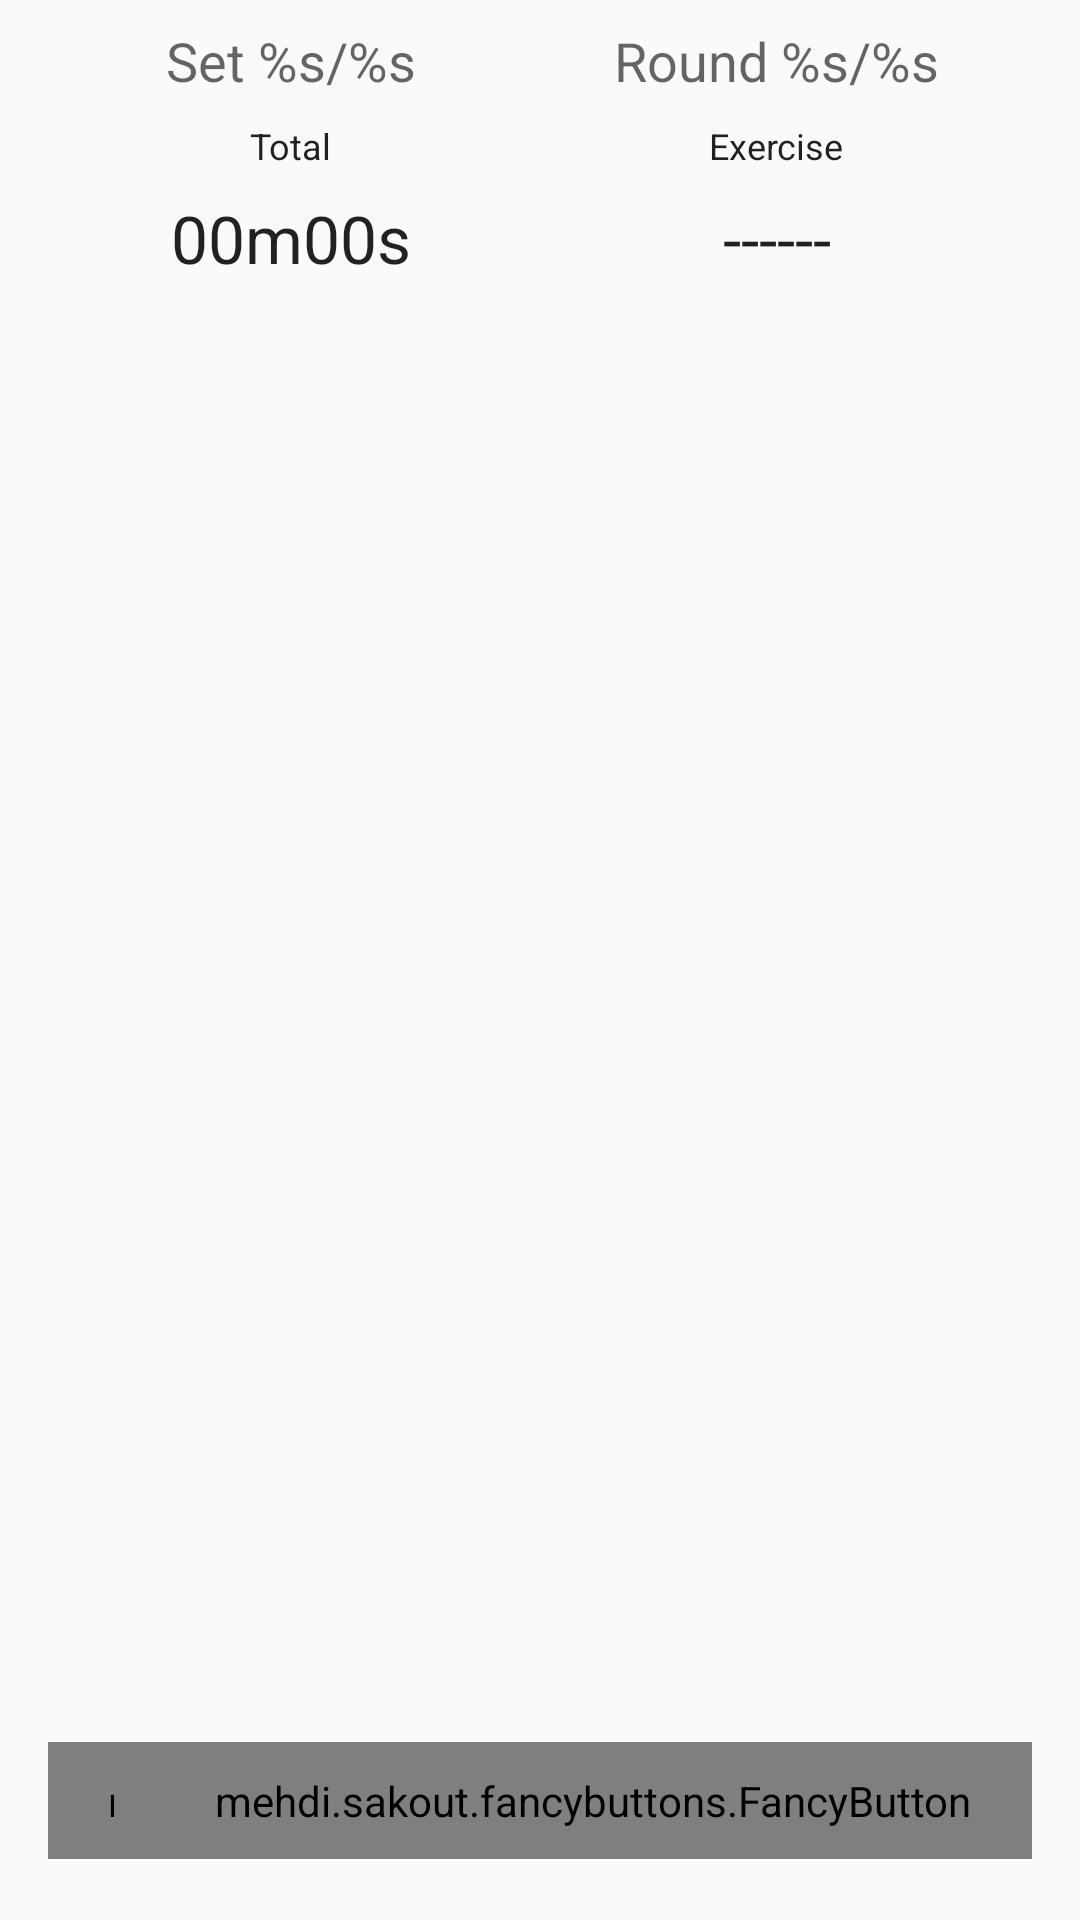

Layout XML and referenced resources for this Android screen:
<!-- AndroidManifest.xml: application theme Men -->
<!-- res/layout/fragment_workout_timer.xml -->
<android.support.constraint.ConstraintLayout xmlns:android="http://schemas.android.com/apk/res/android"
    xmlns:fancy="http://schemas.android.com/apk/res-auto"
    xmlns:tools="http://schemas.android.com/tools"
    android:layout_width="match_parent"
    android:layout_height="match_parent"
    android:orientation="vertical"
    tools:context="de.parkitny.fit.myfit.app.ui.workout.WorkoutTimerFragment">


    <android.support.constraint.ConstraintLayout
        android:id="@+id/time_layout"
        android:layout_width="match_parent"
        android:layout_height="wrap_content"
        android:elevation="20dp"
        fancy:layout_constraintEnd_toEndOf="parent"
        fancy:layout_constraintStart_toStartOf="parent"
        fancy:layout_constraintTop_toTopOf="parent">

        <TextView
            android:id="@+id/current_total_time"
            android:layout_width="wrap_content"
            android:layout_height="wrap_content"
            android:layout_centerHorizontal="true"
            android:layout_marginBottom="8dp"
            android:layout_marginTop="8dp"
            android:gravity="center"
            android:text="00m00s"
            android:textAppearance="@style/TextAppearance.AppCompat.Large"
            fancy:layout_constraintBottom_toBottomOf="parent"
            fancy:layout_constraintEnd_toEndOf="@+id/workout_timer_total"
            fancy:layout_constraintHorizontal_bias="0.5"
            fancy:layout_constraintStart_toStartOf="@+id/workout_timer_total"
            fancy:layout_constraintTop_toBottomOf="@+id/workout_timer_total" />

        <TextView
            android:id="@+id/current_exercise_time"
            android:layout_width="wrap_content"
            android:layout_height="wrap_content"
            android:layout_centerHorizontal="true"
            android:layout_marginBottom="8dp"
            android:layout_marginStart="0dp"
            android:layout_marginTop="8dp"
            android:text="------"
            android:textAppearance="@style/TextAppearance.AppCompat.Large"
            fancy:layout_constraintBottom_toBottomOf="parent"
            fancy:layout_constraintEnd_toEndOf="@+id/workout_timer_exercise"
            fancy:layout_constraintHorizontal_bias="0.5"
            fancy:layout_constraintStart_toStartOf="@+id/workout_timer_exercise"
            fancy:layout_constraintTop_toBottomOf="@+id/workout_timer_exercise" />

        <TextView
            android:id="@+id/exercise_sets_text_view"
            android:layout_width="wrap_content"
            android:layout_height="wrap_content"
            android:layout_marginStart="0dp"
            android:layout_marginTop="8dp"
            android:text="@string/set_info"
            android:textAppearance="@style/TextAppearance.AppCompat.Medium"
            fancy:layout_constraintEnd_toEndOf="@+id/workout_timer_total"
            fancy:layout_constraintHorizontal_bias="0.5"
            fancy:layout_constraintStart_toStartOf="@+id/workout_timer_total"
            fancy:layout_constraintTop_toTopOf="parent" />

        <TextView
            android:id="@+id/routine_rounds_info"
            android:layout_width="wrap_content"
            android:layout_height="wrap_content"
            android:layout_marginStart="0dp"
            android:layout_marginTop="8dp"
            android:text="@string/rounds_info"
            android:textAppearance="@style/TextAppearance.AppCompat.Medium"
            fancy:layout_constraintEnd_toEndOf="@+id/workout_timer_exercise"
            fancy:layout_constraintHorizontal_bias="0.5"
            fancy:layout_constraintStart_toStartOf="@+id/workout_timer_exercise"
            fancy:layout_constraintTop_toTopOf="parent" />

        <TextView
            android:id="@+id/workout_timer_total"
            android:layout_width="wrap_content"
            android:layout_height="wrap_content"
            android:layout_marginEnd="0dp"
            android:layout_marginStart="0dp"
            android:layout_marginTop="8dp"
            android:text="@string/workout_time_total"
            android:textAppearance="@style/TextAppearance.Compat.Notification.Info"
            fancy:layout_constraintEnd_toEndOf="parent"
            fancy:layout_constraintHorizontal_bias="0.25"
            fancy:layout_constraintStart_toStartOf="parent"
            fancy:layout_constraintTop_toBottomOf="@+id/exercise_sets_text_view" />

        <TextView
            android:id="@+id/workout_timer_exercise"
            android:layout_width="wrap_content"
            android:layout_height="wrap_content"
            android:layout_marginEnd="0dp"
            android:layout_marginStart="0dp"
            android:layout_marginTop="8dp"
            android:text="@string/workout_time_exercise"
            android:textAppearance="@style/TextAppearance.Compat.Notification.Info"
            fancy:layout_constraintEnd_toEndOf="parent"
            fancy:layout_constraintHorizontal_bias="0.75"
            fancy:layout_constraintStart_toStartOf="parent"
            fancy:layout_constraintTop_toBottomOf="@+id/routine_rounds_info" />

    </android.support.constraint.ConstraintLayout>


    <android.support.v7.widget.RecyclerView
        android:id="@+id/workout_timer_list_exercises"
        android:layout_width="0dp"
        android:layout_height="0dp"
        android:layout_marginBottom="8dp"
        android:layout_marginEnd="8dp"
        android:layout_marginStart="8dp"
        android:layout_marginTop="8dp"
        android:layout_weight="1"
        fancy:layout_constraintBottom_toTopOf="@+id/buttons_layout"
        fancy:layout_constraintEnd_toEndOf="parent"
        fancy:layout_constraintStart_toStartOf="parent"
        fancy:layout_constraintTop_toBottomOf="@+id/time_layout" />

    <android.support.constraint.ConstraintLayout
        android:id="@+id/buttons_layout"
        android:layout_width="0dp"
        android:layout_height="64dp"
        android:layout_marginBottom="8dp"
        android:layout_marginEnd="8dp"
        android:layout_marginStart="8dp"
        android:elevation="2dp"
        fancy:layout_constraintBottom_toBottomOf="parent"
        fancy:layout_constraintEnd_toEndOf="parent"
        fancy:layout_constraintHorizontal_bias="1.0"
        fancy:layout_constraintStart_toStartOf="parent"
        fancy:layout_constraintTop_toBottomOf="@+id/workout_timer_list_exercises">

        <mehdi.sakout.fancybuttons.FancyButton
            android:id="@+id/workout_timer_button_stop_workout"
            android:layout_width="wrap_content"
            android:layout_height="wrap_content"
            android:layout_centerVertical="true"
            android:layout_marginStart="8dp"
            android:layout_toStartOf="@+id/workout_timer_button_start_workout"
            android:paddingBottom="10dp"
            android:paddingLeft="20dp"
            android:paddingRight="20dp"
            android:paddingTop="10dp"
            android:text=""
            fancy:fb_borderColor="#FFFFFF"
            fancy:fb_borderWidth="1dp"
            fancy:fb_defaultColor="?attr/myAccent"
            fancy:fb_focusColor="?attr/myPrimDark"
            fancy:fb_iconPosition="left"
            fancy:fb_fontIconResource="&#xf256;"
            fancy:fb_fontIconSize="30dp"
            fancy:fb_radius="20dp"
            fancy:fb_textColor="#FFFFFF"
            fancy:layout_constraintBottom_toBottomOf="@+id/workout_timer_button_start_workout"
            fancy:layout_constraintStart_toStartOf="parent"
            fancy:layout_constraintTop_toTopOf="@+id/workout_timer_button_start_workout" />

        <mehdi.sakout.fancybuttons.FancyButton
            android:id="@+id/workout_timer_button_start_workout"
            android:layout_width="wrap_content"
            android:layout_height="wrap_content"
            android:layout_centerHorizontal="true"
            android:layout_centerVertical="true"
            android:layout_margin="16dp"
            android:layout_marginEnd="8dp"
            android:layout_marginStart="8dp"
            android:paddingBottom="10dp"
            android:paddingLeft="20dp"
            android:paddingRight="20dp"
            android:paddingTop="10dp"
            android:text=""
            fancy:fb_borderColor="#FFFFFF"
            fancy:fb_borderWidth="1dp"
            fancy:fb_defaultColor="?attr/myAccent"
            fancy:fb_focusColor="?attr/myPrimDark"
            fancy:fb_iconPosition="left"
            fancy:fb_fontIconResource="&#xf04b;"
            fancy:fb_fontIconSize="30dp"
            fancy:fb_radius="20dp"
            fancy:fb_textColor="#FFFFFF"
            fancy:layout_constraintBottom_toBottomOf="parent"
            fancy:layout_constraintEnd_toEndOf="parent"
            fancy:layout_constraintStart_toStartOf="@+id/workout_timer_button_stop_workout"
            fancy:layout_constraintTop_toTopOf="parent" />

        <mehdi.sakout.fancybuttons.FancyButton
            android:id="@+id/workout_timer_button_next_exercise"
            android:layout_width="wrap_content"
            android:layout_height="wrap_content"
            android:layout_alignTop="@+id/workout_timer_button_start_workout"
            android:layout_centerVertical="true"
            android:layout_marginEnd="8dp"
            android:layout_toEndOf="@+id/workout_timer_button_start_workout"
            android:paddingBottom="10dp"
            android:paddingLeft="20dp"
            android:paddingRight="20dp"
            android:paddingTop="10dp"
            android:text=""
            fancy:fb_borderColor="#FFFFFF"
            fancy:fb_borderWidth="1dp"
            fancy:fb_defaultColor="?attr/myAccent"
            fancy:fb_focusColor="?attr/myPrimDark"
            fancy:fb_iconPosition="left"
            fancy:fb_fontIconResource="&#xf051;"
            fancy:fb_fontIconSize="30dp"
            fancy:fb_radius="20dp"
            fancy:fb_textColor="#FFFFFF"
            fancy:layout_constraintBottom_toBottomOf="@+id/workout_timer_button_start_workout"
            fancy:layout_constraintEnd_toEndOf="parent"
            fancy:layout_constraintTop_toTopOf="@+id/workout_timer_button_start_workout" />
    </android.support.constraint.ConstraintLayout>
</android.support.constraint.ConstraintLayout>
<!-- resources referenced by this layout -->
<resources>
  <string name="rounds_info">Round %s/%s</string>
  <string name="set_info">Set %s/%s</string>
  <string name="workout_time_exercise">Exercise</string>
  <string name="workout_time_total">Total</string>
  <style name="Men" parent="Theme.AppCompat.DayNight.NoActionBar">
          
          <item name="preferenceTheme">@style/Theme.WtfPreference</item>
          <item name="colorPrimary">?attr/myPrim</item>
          <item name="colorPrimaryDark">?attr/myPrimDark</item>
          <item name="colorAccent">?attr/myAccent</item>
          <item name="background">?attr/myBackColor</item>
  
          <item name="beep">@raw/women</item>
          <item name="header">@drawable/header</item>
          <item name="background_workout">@drawable/womens_background_workout</item>
          <item name="background_statistics">@drawable/womens_background_statistics</item>
          <item name="dashboard_exercise">@drawable/wordcloud_yoga_man</item>
          <item name="dashboard_routine">@drawable/dashboard_routine_black</item>
          <item name="dashboard_workout">@drawable/dashboard_clock_black</item>
          <item name="dashboard_history">@drawable/dashboard_trending_black</item>
  
          <item name="icon_exercise">@mipmap/yoga_man_black</item>
          <item name="icon_routine">@drawable/ic_format_list_numbered_black_36dp</item>
          <item name="icon_workout">@drawable/ic_timer_black_36dp</item>
          <item name="icon_statistics">@drawable/ic_trending_up_red_500_48dp</item>
          <item name="icon_delete">@drawable/ic_delete_black_18dp</item>
          <item name="icon_bug">@drawable/ic_bug_report_black_18dp</item>
  
          <item name="myPrim">@color/md_light_blue_400</item>
          <item name="myPrimDark">@color/material_light_blue_600</item>
          <item name="myAccent">@color/material_red_400</item>
          <item name="myBackColor">@color/white</item>
          <item name="myChartBack">@color/white</item>
          <item name="myDisabled">@color/md_grey_800</item>
          <item name="myTextColor">@color/md_grey_900</item>
          <item name="myTextColorBright">@color/md_grey_200</item>
      </style>
  <style name="Theme.WtfPreference" parent="@style/PreferenceThemeOverlay">
          <item name="android:textColor">@color/black</item>
          <item name="android:textColorPrimary">@color/black</item>
          <item name="preferenceScreenStyle">@style/Preference.PreferenceScreen</item>
          <item name="preferenceFragmentStyle">@style/PreferenceFragment</item>
          <item name="preferenceCategoryStyle">@style/Preference.Category</item>
          <item name="preferenceStyle">@style/Preference</item>
          <item name="preferenceInformationStyle">@style/Preference.Information</item>
          <item name="checkBoxPreferenceStyle">@style/Preference.CheckBoxPreference</item>
          <item name="switchPreferenceCompatStyle">@style/Preference.SwitchPreferenceCompat</item>
          <item name="dialogPreferenceStyle">@style/Preference.DialogPreference</item>
          <item name="editTextPreferenceStyle">@style/Preference.DialogPreference.EditTextPreference
          </item>
          <item name="preferenceFragmentListStyle">@style/PreferenceFragmentList</item>
      </style>
  <!-- drawable header: png bitmap (drawable, 37338 bytes) -->
  <!-- drawable womens_background_workout: png bitmap (drawable, 86321 bytes) -->
  <!-- drawable womens_background_statistics: png bitmap (drawable, 92180 bytes) -->
  <!-- drawable wordcloud_yoga_man: png bitmap (drawable, 233534 bytes) -->
  <!-- drawable dashboard_routine_black: png bitmap (drawable, 57803 bytes) -->
  <!-- drawable dashboard_clock_black: png bitmap (drawable, 129942 bytes) -->
  <!-- drawable dashboard_trending_black: png bitmap (drawable, 73629 bytes) -->
  <!-- drawable ic_format_list_numbered_black_36dp: png bitmap (drawable-hdpi, 245 bytes) -->
  <!-- drawable ic_timer_black_36dp: png bitmap (drawable-hdpi, 908 bytes) -->
  <!-- drawable ic_trending_up_red_500_48dp: png bitmap (drawable-hdpi, 493 bytes) -->
  <!-- not gathered from this repository: default colours our renderer supplied (Android Studio template values) -->
  <color name="black">#FF000000</color>
  <color name="white">#FFFFFFFF</color>
</resources>
